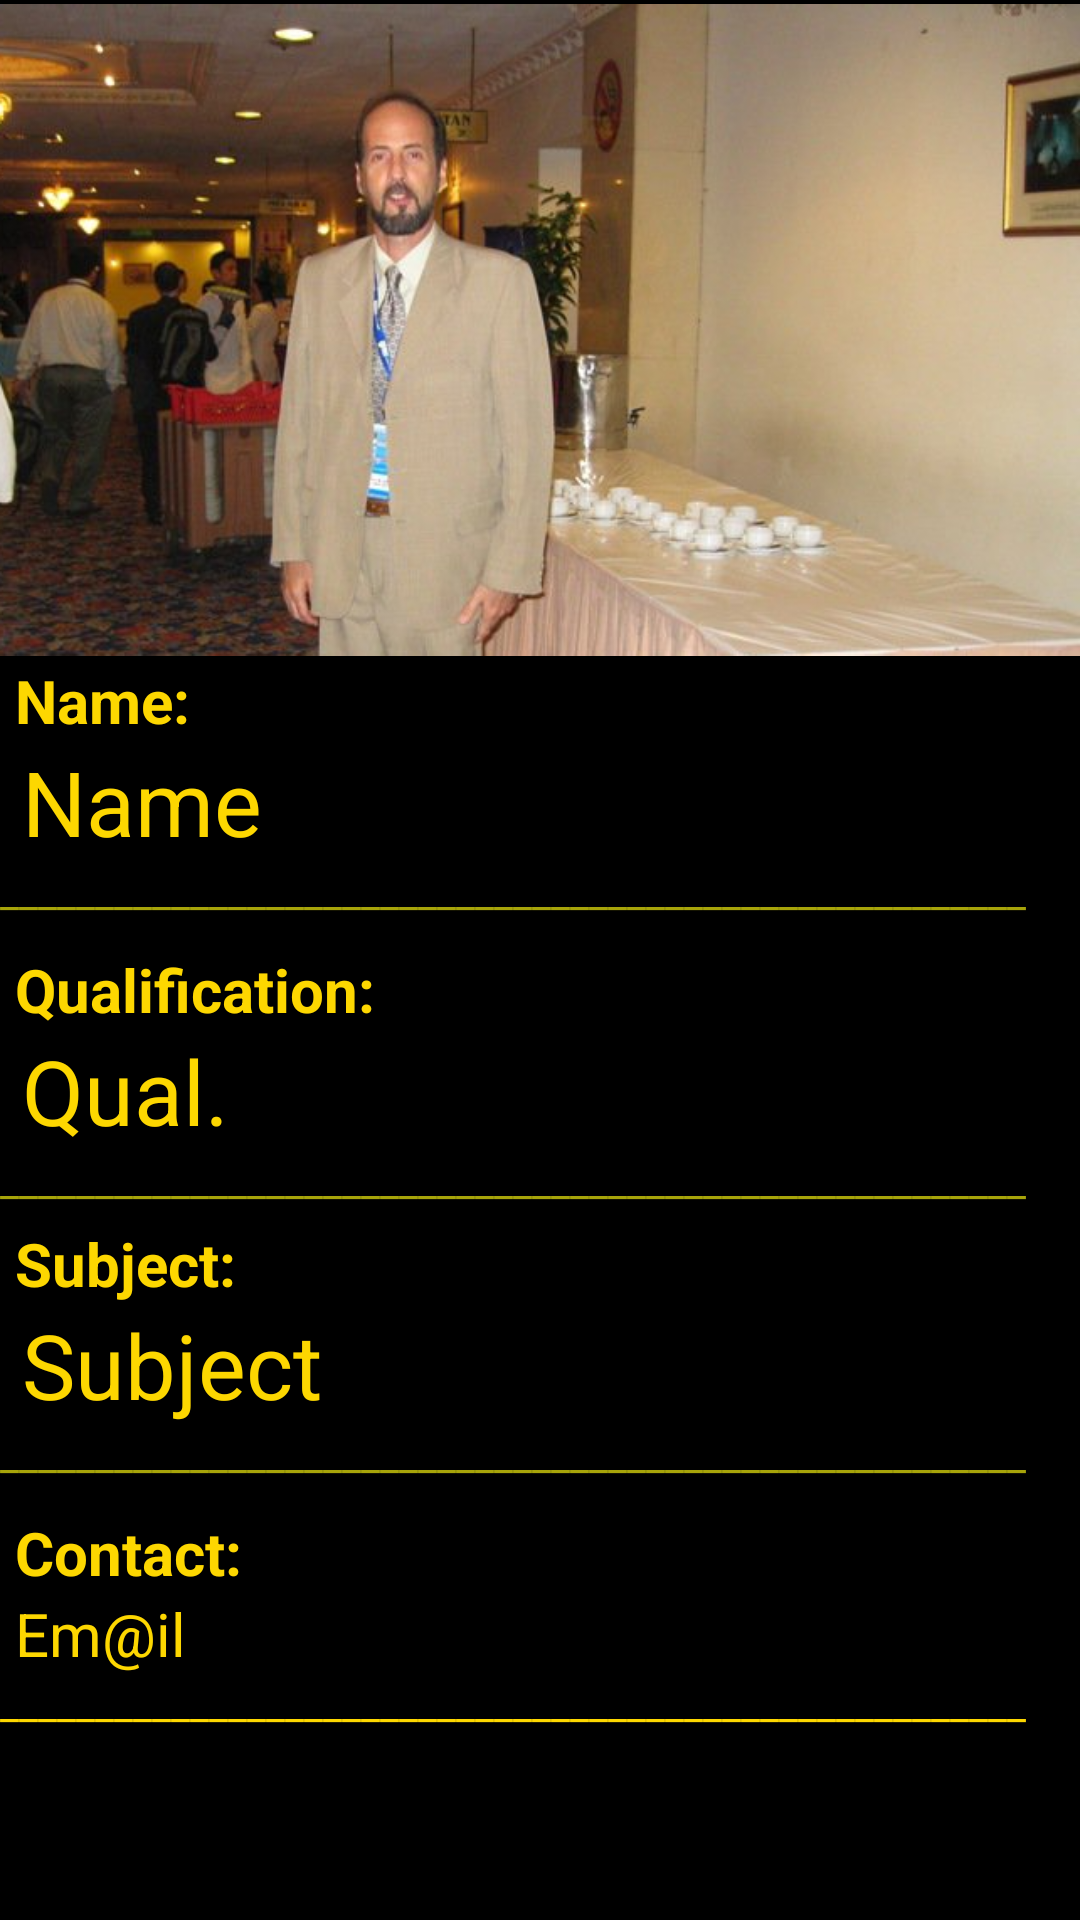

Write the Android layout XML for this screen, with the resource values it uses.
<!-- AndroidManifest.xml: application theme AppTheme -->
<!-- res/layout/activity_lecturer_info.xml -->
<?xml version="1.0" encoding="utf-8"?>
<LinearLayout xmlns:android="http://schemas.android.com/apk/res/android"
    android:orientation="vertical"
    android:layout_width="match_parent"
    android:layout_height="match_parent"
    android:background="#000">
    tools:context="com.mohammedalsamawi.fabe.lecturer_info">




    <ImageView
        android:layout_width="match_parent"
        android:layout_height="220dp"
        android:src="@drawable/apic"
        android:id="@+id/imageView" />

    <TextView
        android:layout_width="wrap_content"
        android:layout_height="wrap_content"
        android:textAppearance="?android:attr/textAppearanceLarge"
        android:text=" Name:"
        android:textColor="#fdd700"
        android:textStyle="bold"
        android:textSize="20dp"
        android:id="@+id/finalN" />

    <TextView
        android:layout_width="wrap_content"
        android:layout_height="wrap_content"
        android:textAppearance="?android:attr/textAppearanceLarge"
        android:text=" Name"
        android:textSize="30dp"
        android:textColor="#fdd700"
        android:id="@+id/nama" />
    <TextView
        android:layout_width="match_parent"
        android:layout_height="wrap_content"
        android:text="______________________________________________________"
        android:textColor="#FFA7A40A" />
    <TextView
        android:layout_width="wrap_content"
        android:layout_height="wrap_content"
        android:textAppearance="?android:attr/textAppearanceLarge"
        android:text=" Qualification:"
        android:textColor="#fdd700"
        android:textStyle="bold"
        android:textSize="20dp"
        android:layout_marginTop="10dp"
        android:id="@+id/finalQ" />
    <TextView
        android:layout_width="wrap_content"
        android:layout_height="wrap_content"
        android:textAppearance="?android:attr/textAppearanceLarge"
        android:text=" Qual."
        android:textSize="30dp"
        android:textColor="#fdd700"
        android:id="@+id/qual" />
    <TextView
        android:layout_width="match_parent"
        android:layout_height="wrap_content"
        android:text="______________________________________________________"
        android:textColor="#FFA7A40A" />
    <TextView
        android:layout_width="wrap_content"
        android:layout_height="wrap_content"
        android:textAppearance="?android:attr/textAppearanceLarge"
        android:text=" Subject:"
        android:textSize="20dp"
        android:textStyle="bold"
        android:layout_marginTop="5dp"
        android:textColor="#fdd700"
        android:id="@+id/sub" />
    <TextView
        android:layout_width="wrap_content"
        android:layout_height="wrap_content"
        android:textAppearance="?android:attr/textAppearanceLarge"
        android:text=" Subject"
        android:textSize="30dp"
        android:textColor="#fdd700"
        android:id="@+id/subject" />
    <TextView
        android:layout_width="match_parent"
        android:layout_height="wrap_content"
        android:text="______________________________________________________"
        android:textColor="#FFA7A40A" />
    <TextView
        android:layout_width="wrap_content"
        android:layout_height="wrap_content"
        android:textAppearance="?android:attr/textAppearanceLarge"
        android:text=" Contact:"
        android:textColor="#fdd700"
        android:textStyle="bold"
        android:textSize="20dp"
        android:layout_marginTop="10dp"
        android:id="@+id/finalC" />
    <TextView
        android:layout_width="wrap_content"
        android:layout_height="wrap_content"
        android:textAppearance="?android:attr/textAppearanceLarge"
        android:text=" Em@il"
        android:textSize="20dp"
        android:textColor="#fdd700"
        android:id="@+id/email" />
    <TextView
        android:layout_width="match_parent"
        android:layout_height="wrap_content"
        android:text="______________________________________________________"
        android:layout_marginTop="0dp"
        android:textColor="#fdd700"/>

</LinearLayout>
<!-- resources referenced by this layout -->
<resources>
  <!-- drawable apic: png bitmap (drawable, 412658 bytes) -->
  <style name="AppTheme" parent="Theme.AppCompat.NoActionBar">
  
      
          <item name="colorPrimary">@color/colorPrimary</item>
          <item name="colorPrimaryDark">@color/colorPrimaryDark</item>
          <item name="colorAccent">@color/colorAccent</item>
      </style>
  <!-- not gathered from this repository: default colours our renderer supplied (Android Studio template values) -->
  <color name="colorPrimary">#FF6200EE</color>
  <color name="colorPrimaryDark">#FF3700B3</color>
  <color name="colorAccent">#FF03DAC5</color>
</resources>
